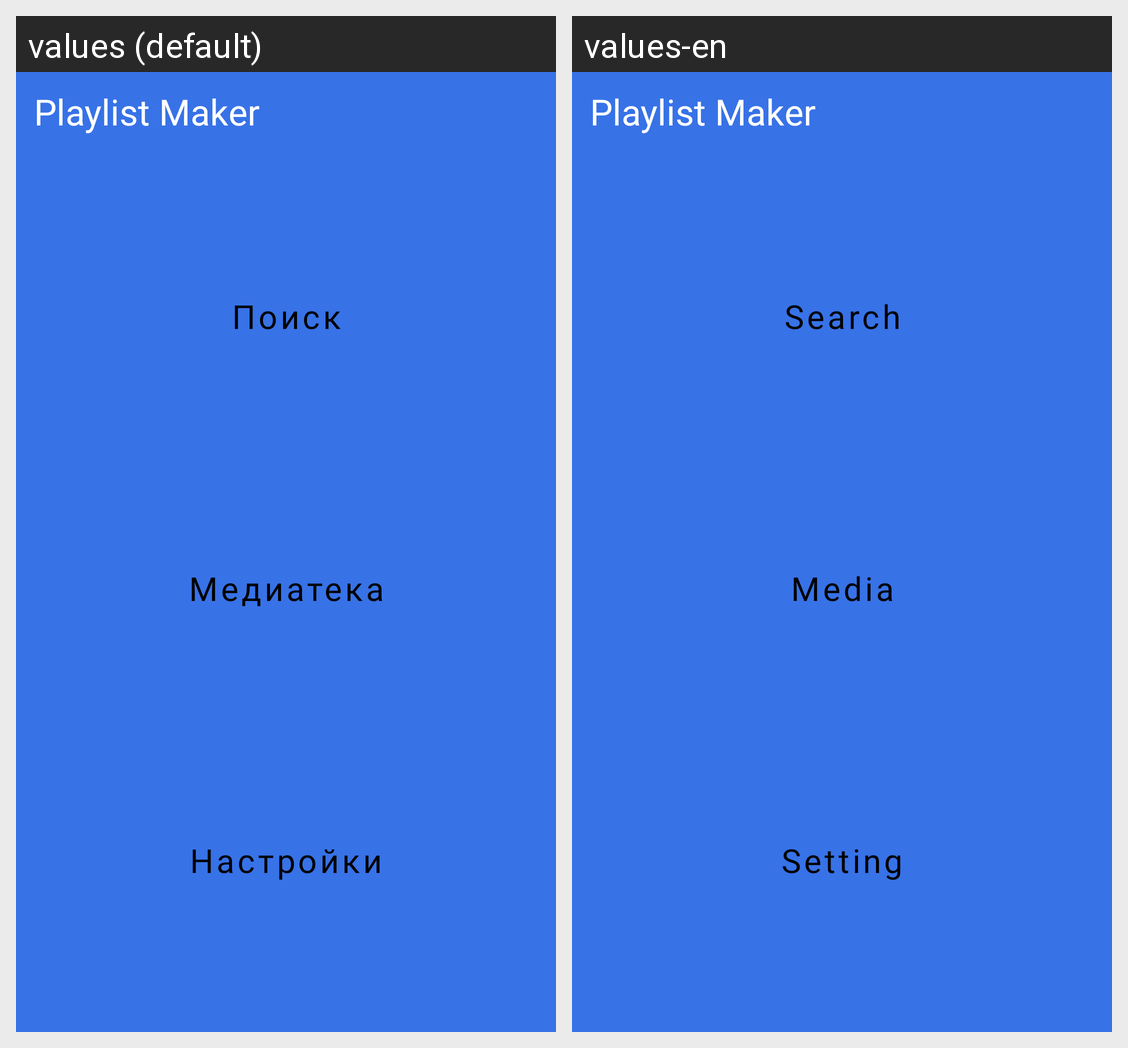

Locale-by-locale string values for the Android screen shown in this grid:
Android screen res/layout/activity_main.xml rendered under 2 locales, left to right: values (default), values-en. Device: Nexus 5 (rendered at 1080×1920; each locale shown at half size, 540×960, under a caption strip naming it); theme Theme.MaterialComponents.DayNight.NoActionBar.
Strings drawn on this screen, with the default value and each locale's value (text and hints the layout hard-codes, and strings that could not be matched under every locale, appear in the picture but are not listed):

app_name
  values: Playlist Maker
  values-en: Playlist Maker  [not translated; the default value is used]

find
  values: Поиск
  values-en: Search

media
  values: Медиатека
  values-en: Media

setting
  values: Настройки
  values-en: Setting
